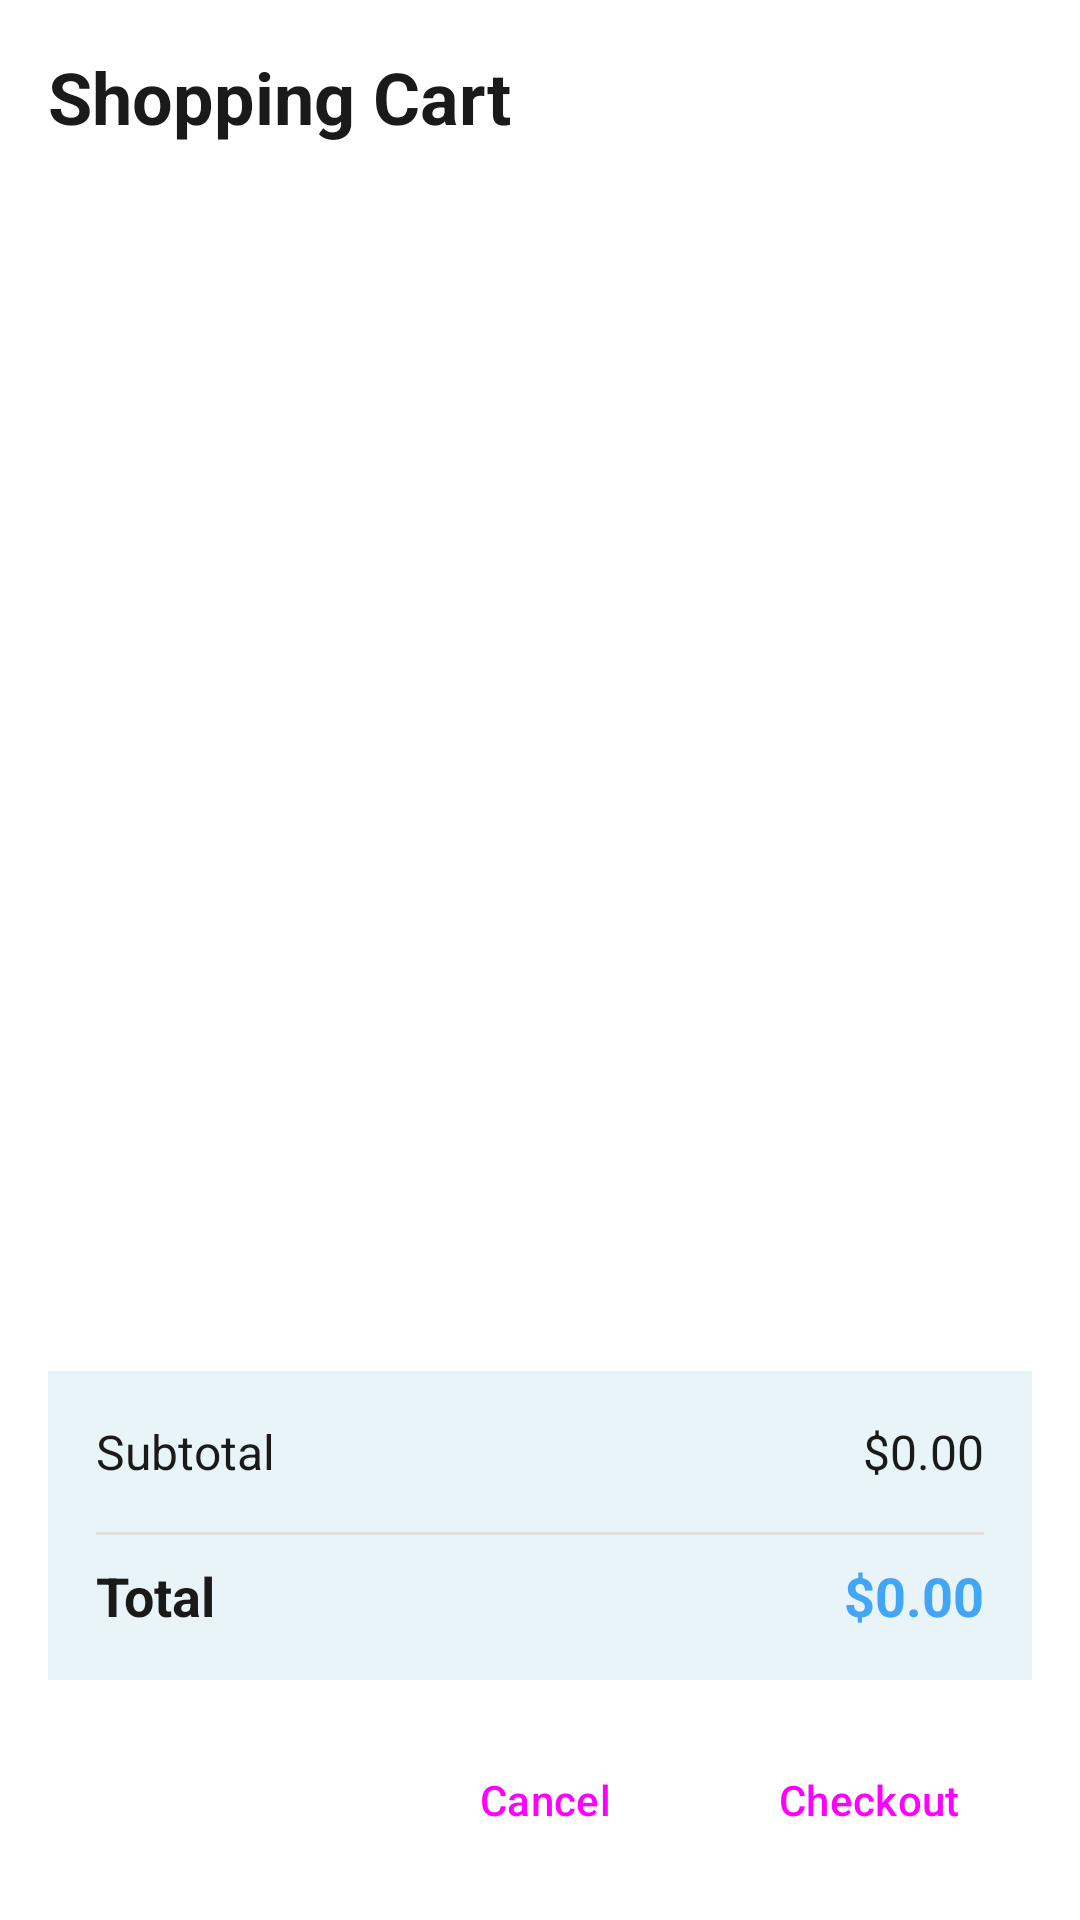

The Android layout XML behind this screen, and the referenced resources:
<!-- AndroidManifest.xml: application theme Theme.TapToast -->
<!-- res/layout/activity_order_summary.xml -->
<?xml version="1.0" encoding="utf-8"?>
<LinearLayout xmlns:android="http://schemas.android.com/apk/res/android"
    android:layout_width="match_parent"
    android:layout_height="match_parent"
    android:orientation="vertical"
    android:padding="16dp"
    android:background="?attr/colorSurface">

    
    <TextView
        android:layout_width="wrap_content"
        android:layout_height="wrap_content"
        android:text="Shopping Cart"
        android:textSize="24sp"
        android:textStyle="bold"
        android:textColor="?attr/colorOnSurface"
        android:layout_marginBottom="16dp" />

    
    <ProgressBar
        android:id="@+id/progress_bar"
        android:layout_width="wrap_content"
        android:layout_height="wrap_content"
        android:layout_gravity="center"
        android:visibility="gone" />

    
    <androidx.recyclerview.widget.RecyclerView
        android:id="@+id/rv_cart_items"
        android:layout_width="match_parent"
        android:layout_height="0dp"
        android:layout_weight="1"
        android:layout_marginBottom="16dp" />

    
    <TextView
        android:id="@+id/tv_empty_cart"
        android:layout_width="match_parent"
        android:layout_height="0dp"
        android:layout_weight="1"
        android:text="Your cart is empty"
        android:gravity="center"
        android:textSize="18sp"
        android:textColor="?attr/colorOnSurfaceVariant"
        android:visibility="gone" />

    
    <LinearLayout
        android:layout_width="match_parent"
        android:layout_height="wrap_content"
        android:orientation="vertical"
        android:background="?attr/colorSurfaceVariant"
        android:padding="16dp"
        android:layout_marginBottom="16dp">

        <LinearLayout
            android:layout_width="match_parent"
            android:layout_height="wrap_content"
            android:orientation="horizontal"
            android:layout_marginBottom="8dp">

            <TextView
                android:layout_width="0dp"
                android:layout_height="wrap_content"
                android:layout_weight="1"
                android:text="Subtotal"
                android:textSize="16sp"
                android:textColor="?attr/colorOnSurface" />

            <TextView
                android:id="@+id/tv_subtotal_value"
                android:layout_width="wrap_content"
                android:layout_height="wrap_content"
                android:text="$0.00"
                android:textSize="16sp"
                android:textColor="?attr/colorOnSurface" />
        </LinearLayout>

        <View
            android:layout_width="match_parent"
            android:layout_height="1dp"
            android:background="?attr/colorOutline"
            android:layout_marginVertical="8dp" />

        <LinearLayout
            android:layout_width="match_parent"
            android:layout_height="wrap_content"
            android:orientation="horizontal">

            <TextView
                android:layout_width="0dp"
                android:layout_height="wrap_content"
                android:layout_weight="1"
                android:text="Total"
                android:textSize="18sp"
                android:textStyle="bold"
                android:textColor="?attr/colorOnSurface" />

            <TextView
                android:id="@+id/tv_total_value"
                android:layout_width="wrap_content"
                android:layout_height="wrap_content"
                android:text="$0.00"
                android:textSize="18sp"
                android:textStyle="bold"
                android:textColor="?attr/colorPrimary" />
        </LinearLayout>
    </LinearLayout>

    
    <LinearLayout
        android:layout_width="match_parent"
        android:layout_height="wrap_content"
        android:orientation="horizontal"
        android:gravity="end">

        <Button
            android:id="@+id/btn_back_to_home"
            style="@style/Widget.Material3.Button.OutlinedButton"
            android:layout_width="wrap_content"
            android:layout_height="wrap_content"
            android:text="Cancel"
            android:layout_marginEnd="8dp" />

        <Button
            android:id="@+id/btn_checkout"
            style="@style/Widget.Material3.Button"
            android:layout_width="wrap_content"
            android:layout_height="wrap_content"
            android:text="Checkout" />
    </LinearLayout>

</LinearLayout>
<!-- resources referenced by this layout -->
<resources>
  <style name="Theme.TapToast" parent="Theme.Material3.Light.NoActionBar">
          
          <item name="colorPrimary">@color/color_primary</item>
          <item name="colorOnPrimary">@color/color_on_primary</item>
          <item name="colorPrimaryContainer">@color/color_primary_light</item>
          <item name="colorOnPrimaryContainer">@color/color_primary_variant</item>
  
          
          <item name="colorSecondary">@color/color_secondary</item>
          <item name="colorOnSecondary">@color/color_on_secondary</item>
          <item name="colorSecondaryContainer">@color/color_secondary_light</item>
          <item name="colorOnSecondaryContainer">@color/color_secondary_variant</item>
  
          
          <item name="colorTertiary">@color/color_accent</item>
          <item name="colorOnTertiary">@color/color_on_primary</item>
          <item name="colorTertiaryContainer">@color/color_accent_light</item>
  
          
          <item name="android:colorBackground">@color/color_background</item>
          <item name="colorOnBackground">@color/color_on_background</item>
          <item name="colorSurface">@color/color_surface</item>
          <item name="colorOnSurface">@color/color_on_surface</item>
          <item name="colorSurfaceVariant">@color/color_surface_variant</item>
          <item name="colorOnSurfaceVariant">@color/text_secondary</item>
  
          
          <item name="android:statusBarColor">@color/color_primary</item>
          <item name="android:windowLightStatusBar">false</item>
          <item name="android:navigationBarColor">@color/color_surface</item>
          <item name="android:windowLightNavigationBar">true</item>
  
          
          <item name="colorError">@color/error_color</item>
          <item name="colorOnError">@color/color_on_primary</item>
  
          
          <item name="colorOutline">@color/divider_color</item>
  
          
          <item name="android:windowBackground">@color/color_background</item>
      </style>
  <color name="color_primary">#42A5F5</color>
  <color name="color_on_primary">#FFFFFF</color>
  <color name="color_primary_light">#E3F2FD</color>
  <color name="color_primary_variant">#1E88E5</color>
  <color name="color_secondary">#263238</color>
  <color name="color_on_secondary">#FFFFFF</color>
  <color name="color_secondary_light">#CFD8DC</color>
  <color name="color_secondary_variant">#37474F</color>
  <color name="color_accent">#26C6DA</color>
  <color name="color_accent_light">#E0F7FA</color>
  <color name="color_background">#F5F9FC</color>
  <color name="color_on_background">#1A1A1A</color>
  <color name="color_surface">#FFFFFF</color>
  <color name="color_on_surface">#1A1A1A</color>
  <color name="color_surface_variant">#E8F4F8</color>
  <color name="text_secondary">#616161</color>
  <color name="error_color">#F44336</color>
  <color name="divider_color">#E0E0E0</color>
</resources>
